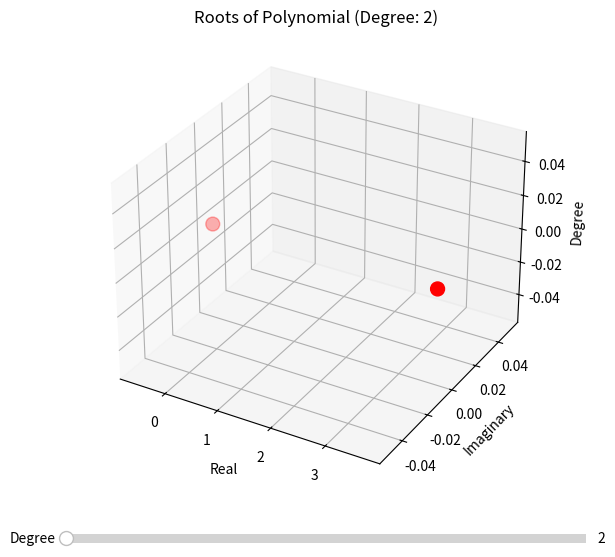

Source code (Python):
import numpy as np
import matplotlib.pyplot as plt
from mpl_toolkits.mplot3d import Axes3D
from matplotlib.widgets import Slider

# Create figure and axis
fig = plt.figure(figsize=(8, 6))
ax = fig.add_subplot(111, projection='3d')

# Set initial degree for the polynomial
initial_degree = 2

# Function to update the plot based on the degree
def update(val):
    degree = int(s_degree.val)
    plot_polynomial(degree)

# Create a slider for the degree of the polynomial
ax_degree = plt.axes([0.2, 0.02, 0.65, 0.03])
s_degree = Slider(ax_degree, 'Degree', 2, 10, valinit=initial_degree, valstep=1)
s_degree.on_changed(update)

# Function to plot the polynomial
def plot_polynomial(degree):
    # Clear previous plot
    ax.clear()

    # Generate random coefficients for the polynomial
    coefficients = np.random.randn(degree + 1)

    # Solve the polynomial roots
    roots = np.roots(coefficients)

    # Plot the roots in 3D space
    ax.scatter(roots.real, roots.imag, np.zeros_like(roots), c='red', s=100)

    # Set plot properties
    ax.set_xlabel('Real')
    ax.set_ylabel('Imaginary')
    ax.set_zlabel('Degree')
    ax.set_title(f'Roots of Polynomial (Degree: {degree})')

    # Show the plot
    plt.draw()

# Initial plot
plot_polynomial(initial_degree)

# Show the plot
plt.show()
